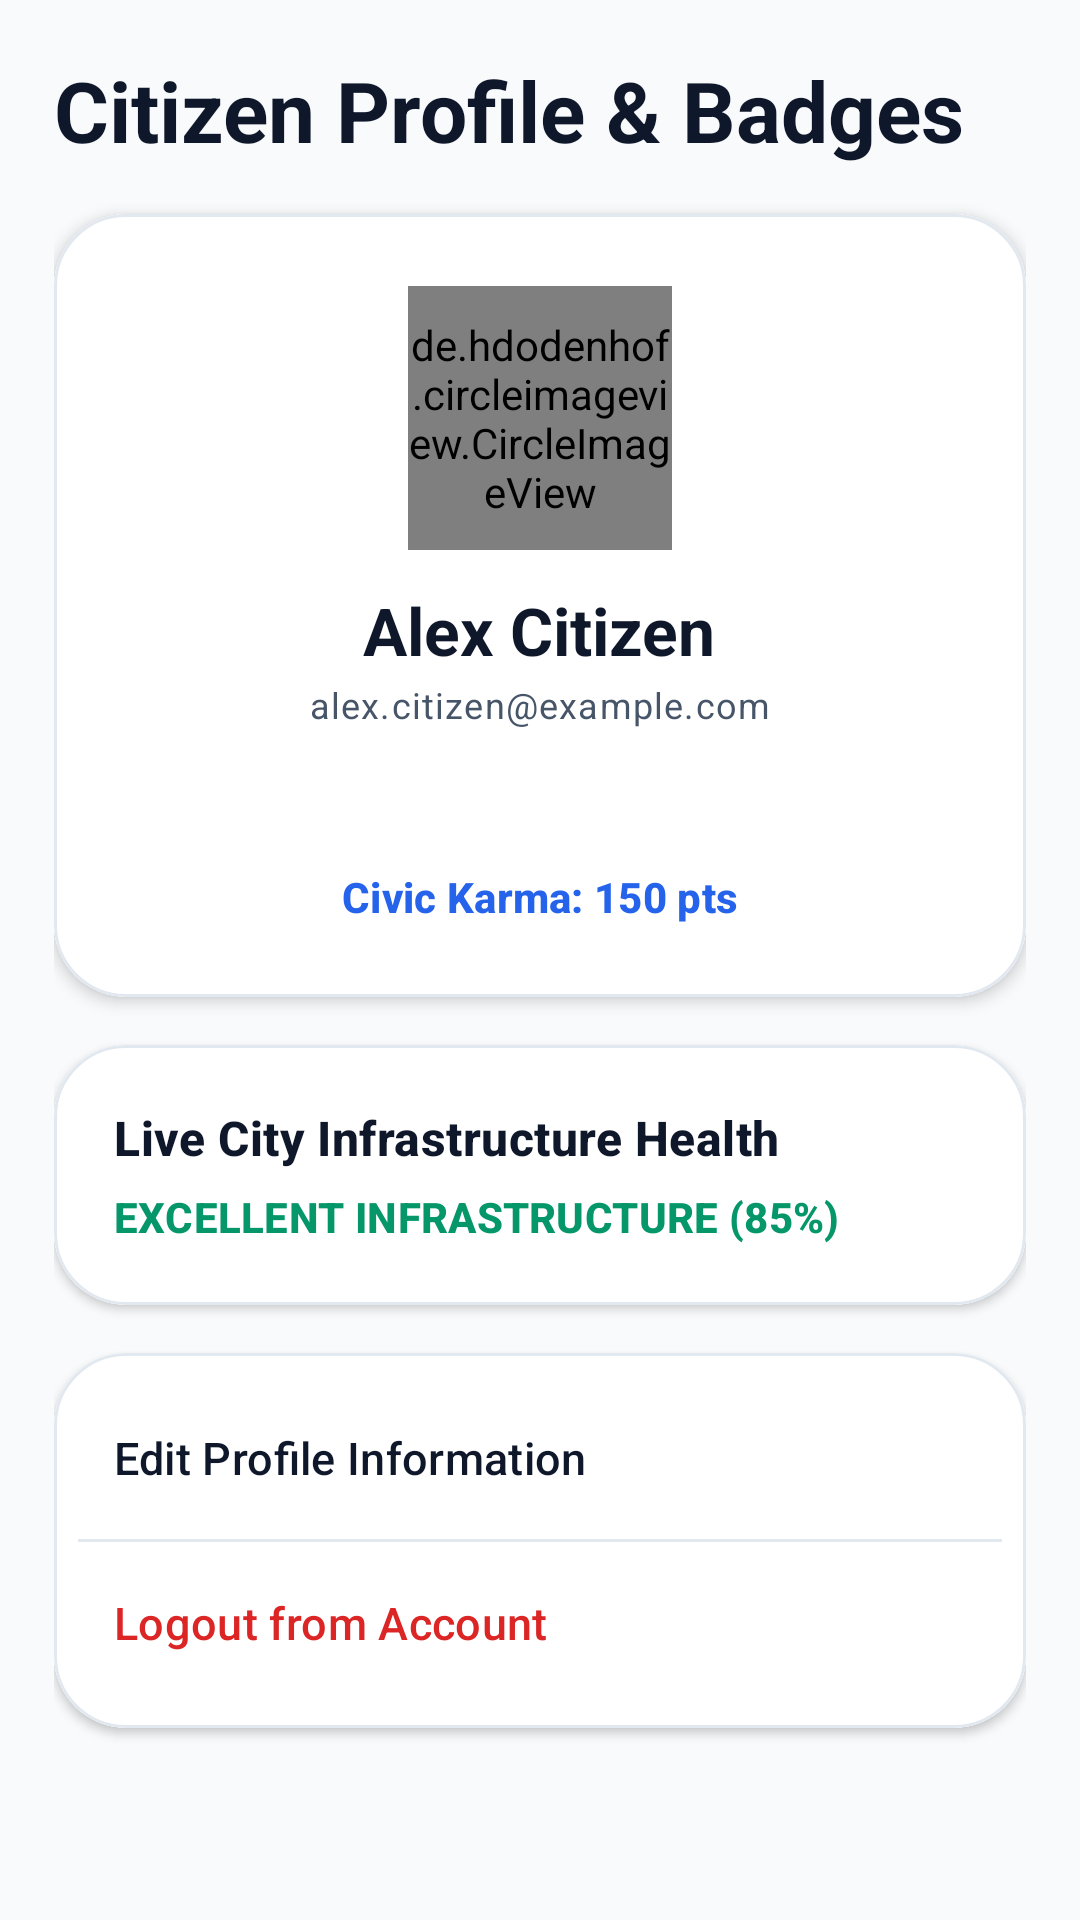

Layout XML and referenced resources for this Android screen:
<!-- AndroidManifest.xml: application theme Theme.CivicLensAI -->
<!-- res/layout/fragment_profile.xml -->
<?xml version="1.0" encoding="utf-8"?>
<ScrollView xmlns:android="http://schemas.android.com/apk/res/android"
    xmlns:app="http://schemas.android.com/apk/res-auto"
    android:layout_width="match_parent"
    android:layout_height="match_parent"
    android:background="@color/m3_surface"
    android:fillViewport="true">

    <LinearLayout
        android:layout_width="match_parent"
        android:layout_height="wrap_content"
        android:orientation="vertical"
        android:padding="18dp">

        <TextView
            android:layout_width="match_parent"
            android:layout_height="wrap_content"
            android:textAppearance="@style/TextAppearance.Material3.HeadlineMedium"
            android:text="Citizen Profile &amp; Badges"
            android:textColor="@color/m3_on_surface"
            android:textStyle="bold" />

        
        <com.google.android.material.card.MaterialCardView
            style="@style/Widget.Material3.CardView.Elevated"
            android:layout_width="match_parent"
            android:layout_height="wrap_content"
            android:layout_marginTop="16dp"
            app:cardBackgroundColor="@color/white"
            app:cardCornerRadius="24dp"
            app:cardElevation="3dp"
            app:strokeWidth="1dp"
            app:strokeColor="@color/m3_outline_variant">

            <LinearLayout
                android:layout_width="match_parent"
                android:layout_height="wrap_content"
                android:background="@color/white"
                android:gravity="center_horizontal"
                android:orientation="vertical"
                android:padding="24dp">

                <de.hdodenhof.circleimageview.CircleImageView
                    android:id="@+id/ivAvatar"
                    android:layout_width="88dp"
                    android:layout_height="88dp"
                    android:src="@android:drawable/ic_menu_myplaces"
                    app:civ_border_color="@color/m3_primary"
                    app:civ_border_width="3dp" />

                <TextView
                    android:id="@+id/tvProfileName"
                    android:layout_width="wrap_content"
                    android:layout_height="wrap_content"
                    android:layout_marginTop="12dp"
                    android:textAppearance="@style/TextAppearance.Material3.TitleLarge"
                    android:text="Alex Citizen"
                    android:textColor="@color/m3_on_surface"
                    android:textStyle="bold" />

                <TextView
                    android:id="@+id/tvProfileEmail"
                    android:layout_width="wrap_content"
                    android:layout_height="wrap_content"
                    android:layout_marginTop="2dp"
                    android:textAppearance="@style/TextAppearance.Material3.BodySmall"
                    android:text="alex.citizen@example.com"
                    android:textColor="@color/m3_on_surface_variant" />

                <TextView
                    android:id="@+id/tvBadgeLevel"
                    android:layout_width="wrap_content"
                    android:layout_height="wrap_content"
                    android:layout_marginTop="10dp"
                    android:background="@drawable/bg_badge_rounded"
                    android:paddingHorizontal="16dp"
                    android:paddingVertical="6dp"
                    android:text="CIVIC GUARDIAN"
                    android:textColor="@color/white"
                    android:textSize="12sp"
                    android:textStyle="bold" />

                <TextView
                    android:id="@+id/tvProfileKarma"
                    android:layout_width="wrap_content"
                    android:layout_height="wrap_content"
                    android:layout_marginTop="8dp"
                    android:textAppearance="@style/TextAppearance.Material3.LabelLarge"
                    android:text="Civic Karma: 150 pts"
                    android:textColor="@color/m3_primary"
                    android:textStyle="bold" />

            </LinearLayout>
        </com.google.android.material.card.MaterialCardView>

        
        <com.google.android.material.card.MaterialCardView
            style="@style/Widget.Material3.CardView.Elevated"
            android:layout_width="match_parent"
            android:layout_height="wrap_content"
            android:layout_marginTop="16dp"
            app:cardBackgroundColor="@color/white"
            app:cardCornerRadius="24dp"
            app:cardElevation="2dp"
            app:strokeWidth="1dp"
            app:strokeColor="@color/m3_outline_variant">

            <LinearLayout
                android:layout_width="match_parent"
                android:layout_height="wrap_content"
                android:background="@color/white"
                android:orientation="vertical"
                android:padding="20dp">

                <TextView
                    android:layout_width="match_parent"
                    android:layout_height="wrap_content"
                    android:textAppearance="@style/TextAppearance.Material3.TitleMedium"
                    android:text="Live City Infrastructure Health"
                    android:textColor="@color/m3_on_surface"
                    android:textStyle="bold" />

                <TextView
                    android:id="@+id/tvCityHealthRating"
                    android:layout_width="match_parent"
                    android:layout_height="wrap_content"
                    android:layout_marginTop="6dp"
                    android:textAppearance="@style/TextAppearance.Material3.LabelLarge"
                    android:text="EXCELLENT INFRASTRUCTURE (85%)"
                    android:textColor="@color/severity_low"
                    android:textStyle="bold" />

            </LinearLayout>
        </com.google.android.material.card.MaterialCardView>

        
        <com.google.android.material.card.MaterialCardView
            style="@style/Widget.Material3.CardView.Elevated"
            android:layout_width="match_parent"
            android:layout_height="wrap_content"
            android:layout_marginTop="16dp"
            app:cardBackgroundColor="@color/white"
            app:cardCornerRadius="24dp"
            app:cardElevation="2dp"
            app:strokeWidth="1dp"
            app:strokeColor="@color/m3_outline_variant">

            <LinearLayout
                android:layout_width="match_parent"
                android:layout_height="wrap_content"
                android:background="@color/white"
                android:orientation="vertical"
                android:padding="8dp">

                <com.google.android.material.button.MaterialButton
                    android:id="@+id/btnEditProfile"
                    style="@style/Widget.Material3.Button.TextButton"
                    android:layout_width="match_parent"
                    android:layout_height="54dp"
                    android:gravity="start|center_vertical"
                    android:text="Edit Profile Information"
                    android:textColor="@color/m3_on_surface"
                    android:textSize="15sp" />

                <View
                    android:layout_width="match_parent"
                    android:layout_height="1dp"
                    android:background="@color/m3_outline_variant" />

                <com.google.android.material.button.MaterialButton
                    android:id="@+id/btnLogout"
                    style="@style/Widget.Material3.Button.TextButton"
                    android:layout_width="match_parent"
                    android:layout_height="54dp"
                    android:gravity="start|center_vertical"
                    android:text="Logout from Account"
                    android:textColor="@color/severity_critical"
                    android:textSize="15sp" />

            </LinearLayout>
        </com.google.android.material.card.MaterialCardView>

    </LinearLayout>
</ScrollView>
<!-- resources referenced by this layout -->
<resources>
  <color name="m3_on_surface">#0F172A</color>
  <color name="m3_on_surface_variant">#475569</color>
  <color name="m3_outline_variant">#E2E8F0</color>
  <color name="m3_primary">#2563EB</color>
  <color name="m3_surface">#F8FAFC</color>
  <color name="severity_critical">#DC2626</color>
  <color name="severity_low">#059669</color>
  <color name="white">#FFFFFF</color>
  <style name="Theme.CivicLensAI" parent="Base.Theme.CivicLensAI" />
  <style name="Base.Theme.CivicLensAI" parent="Theme.Material3.DayNight.NoActionBar">
          
          <item name="colorPrimary">@color/m3_primary</item>
          <item name="colorOnPrimary">@color/m3_on_primary</item>
          <item name="colorPrimaryContainer">@color/m3_primary_container</item>
          <item name="colorOnPrimaryContainer">@color/m3_on_primary_container</item>
  
          
          <item name="colorSecondary">@color/m3_secondary</item>
          <item name="colorOnSecondary">@color/m3_on_secondary</item>
          <item name="colorSecondaryContainer">@color/m3_secondary_container</item>
          <item name="colorOnSecondaryContainer">@color/m3_on_secondary_container</item>
  
          
          <item name="colorTertiary">@color/m3_tertiary</item>
          <item name="colorOnTertiary">@color/m3_on_tertiary</item>
          <item name="colorSurface">@color/m3_surface</item>
          <item name="colorOnSurface">@color/m3_on_surface</item>
          <item name="colorSurfaceVariant">@color/m3_surface_variant</item>
          <item name="colorOnSurfaceVariant">@color/m3_on_surface_variant</item>
  
          
          <item name="colorOutline">@color/m3_outline</item>
          <item name="colorOutlineVariant">@color/m3_outline_variant</item>
          <item name="android:windowBackground">@color/bg_light</item>
          <item name="android:statusBarColor">@color/primary_brand</item>
          <item name="android:navigationBarColor">@color/white</item>
      </style>
  <color name="m3_on_primary">#FFFFFF</color>
  <color name="m3_primary_container">#DBEAFE</color>
  <color name="m3_on_primary_container">#1E3A8A</color>
  <color name="m3_secondary">#0EA5E9</color>
  <color name="m3_on_secondary">#FFFFFF</color>
  <color name="m3_secondary_container">#E0F2FE</color>
  <color name="m3_on_secondary_container">#0369A1</color>
  <color name="m3_tertiary">#6366F1</color>
  <color name="m3_on_tertiary">#FFFFFF</color>
  <color name="m3_surface_variant">#F1F5F9</color>
  <color name="m3_outline">#CBD5E1</color>
  <color name="bg_light">#F8FAFC</color>
  <color name="primary_brand">#1E293B</color>
</resources>
